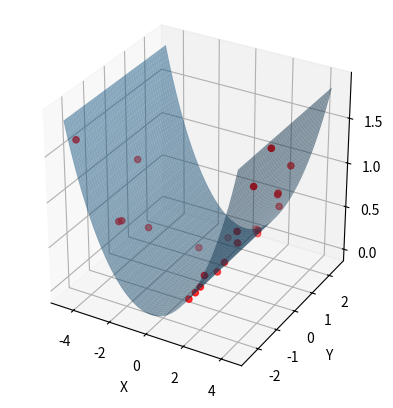

Source code (Python):
import numpy as np
from scipy.interpolate import interp1d

class PaperSim:
    def __init__(self, L=10.0, W=10.0, n_profile=50, n_rulings=50):
        """
        Initialize the Paper Simulation.
        
        Args:
            L (float): Length of the paper (along the bending profile).
            W (float): Width of the paper (along the straight rulings).
            n_profile (int): Number of discretization points along the profile magnitude.
            n_rulings (int): Number of discretization points along the width.
        """
        self.L = L
        self.W = W
        self.n_profile = n_profile
        self.n_rulings = n_rulings
        # Discretize arc length s from -L/2 to L/2
        self.s = np.linspace(-L/2, L/2, n_profile)
        # Discretize width w from -W/2 to W/2
        self.r = np.linspace(-W/2, W/2, n_rulings)
        
        self.vertices = None
        self.faces = None
        
        # State
        self.position = np.zeros(3)
        self.euler = np.zeros(3) # roll, pitch, yaw
        self.x_loc = None # Local profile X
        self.z_loc = None # Local profile Z
        self.R = np.eye(3) # Rotation matrix
        
        # Wetness State
        self.wet_mask = np.zeros((n_profile, n_rulings), dtype=bool)

    def _check_self_intersection(self, x, z):
        """
        Check if the profile curve (x, z) intersects itself.
        Simple O(N^2) segment intersection check.
        Adjacent segments are ignored.
        """
        n = len(x)
        if n < 4: return False
        
        # Pre-compute segments
        # P[i] = (x[i], z[i])
        # Segment i is P[i] -> P[i+1]
        
        # Vectorized approach or nested loop. Since N=50, nested loop is fine (2500 iter).
        # We can optimize slightly.
        
        def ccw(A, B, C):
            # Counter-clockwise check
            return (C[1]-A[1]) * (B[0]-A[0]) > (B[1]-A[1]) * (C[0]-A[0])

        def intersect(A, B, C, D):
            # Check if segment AB intersects CD
            return ccw(A,C,D) != ccw(B,C,D) and ccw(A,B,C) != ccw(A,B,D)

        points = np.column_stack((x, z))
        
        # Check all pairs of non-adjacent segments
        # Segment i: points[i] to points[i+1]
        # Segment j: points[j] to points[j+1]
        # Check if i and j are not adjacent (i+1 != j and i != j+1 and i!=j)
        
        for i in range(n - 1):
            A = points[i]
            B = points[i+1]
            # Start from i+2 to skip adjacent segment
            for j in range(i + 2, n - 1):
                C = points[j]
                D = points[j+1]
                
                if intersect(A, B, C, D):
                    return True
        return False

    def update(self, position, euler_angles, curvature_controls):
        """
        Update the paper geometry based on pose and curvature controls.
        
        Args:
            position (array-like): [x, y, z] coordinates of the center.
            euler_angles (array-like): [roll, pitch, yaw] in radians.
            curvature_controls (array-like): Control points for curvature along s.
            
        Returns:
            bool: True if update was successful (no collision), False otherwise.
        """
        # Calculate candidates first without updating self state
        
        # 1. Reconstruct curvature function k(s)
        controls = np.array(curvature_controls).flatten()
        n_controls = len(controls)
        
        if n_controls < 2:
            k_s = np.full_like(self.s, controls[0] if n_controls > 0 else 0)
        else:
            control_s = np.linspace(self.s[0], self.s[-1], n_controls)
            f_k = interp1d(control_s, controls, kind='linear', fill_value="extrapolate")
            k_s = f_k(self.s)
            
        # 2. Integrate to get profile curve in local XZ frame
        ds = self.s[1] - self.s[0]
        theta = np.cumsum(k_s) * ds
        # Fix tangent at center to be flat
        theta = theta - theta[len(theta)//2] 
        
        dx = np.cos(theta) * ds
        dz = np.sin(theta) * ds
        
        x_loc = np.cumsum(dx)
        z_loc = np.cumsum(dz)
        
        # Center the profile
        x_loc -= x_loc[len(x_loc)//2]
        z_loc -= z_loc[len(z_loc)//2]
        
        # Check Collision
        if self._check_self_intersection(x_loc, z_loc):
            return False

        # If valid, commit state
        self.x_loc = x_loc
        self.z_loc = z_loc
        self.position = np.array(position, dtype=np.float32)
        self.euler = np.array(euler_angles, dtype=np.float32)
        
        # 3. Generate 3D Vertices
        # Local Grid Construction (Paper Frame)
        # Paper extends along X (profile) and Y (width/rulings), Z is normal-ish
        # Actually our profile is in XZ plane, width along Y.
        
        X_local = x_loc[:, np.newaxis]  # (N_p, 1)
        Z_local = z_loc[:, np.newaxis]  # (N_p, 1)
        Y_local = self.r[np.newaxis, :] # (1, N_r)
        
        # Broadcast to full mesh points
        # shape (N_p, N_r)
        X_mesh = np.repeat(X_local, self.n_rulings, axis=1)
        Y_mesh = np.repeat(Y_local, self.n_profile, axis=0)
        Z_mesh = np.repeat(Z_local, self.n_rulings, axis=1)
        
        # Stack to (N_p, N_r, 3)
        local_verts = np.stack((X_mesh, Y_mesh, Z_mesh), axis=-1)
        
        # 4. Apply 6-DoF Transformation
        # Rotate
        roll, pitch, yaw = self.euler
        
        # Rotation Matrices
        # Rx (Roll)
        Rx = np.array([
            [1, 0, 0],
            [0, np.cos(roll), -np.sin(roll)],
            [0, np.sin(roll), np.cos(roll)]
        ])
        # Ry (Pitch)
        Ry = np.array([
            [np.cos(pitch), 0, np.sin(pitch)],
            [0, 1, 0],
            [-np.sin(pitch), 0, np.cos(pitch)]
        ])
        # Rz (Yaw)
        Rz = np.array([
            [np.cos(yaw), -np.sin(yaw), 0],
            [np.sin(yaw), np.cos(yaw), 0],
            [0, 0, 1]
        ])
        
        # Combined R = Rz * Ry * Rx
        self.R = Rz @ Ry @ Rx
        
        # Reshape for matrix multiplication: (N, 3)
        N_pts = self.n_profile * self.n_rulings
        flat_verts = local_verts.reshape(N_pts, 3)
        
        # Apply Rotation: v_rot = R . v_local^T  => (3, 3) . (3, N) = (3, N) -> Transpose to (N, 3)
        rotated_verts = (self.R @ flat_verts.T).T
        
        # Apply Translation
        world_verts = rotated_verts + self.position
        
        self.vertices = world_verts.reshape(self.n_profile, self.n_rulings, 3)
        return True
        
    def calculate_wet_area(self, rain_dir=None, resolution=100):
        """
        Approximate the projected area (wet area) relative to the rain direction using Monte Carlo.
        Minimizing this is the goal.
        """
        if self.vertices is None:
            return 0.0
            
        if rain_dir is None:
            rain_dir = np.array([0, 0, -1])
        
        # Normalize rain direction
        rain_dir = np.array(rain_dir, dtype=np.float64)
        norm = np.linalg.norm(rain_dir)
        if norm > 0:
            rain_dir = rain_dir / norm
        else:
            rain_dir = np.array([0, 0, -1])

        return self.get_wet_area()

    def get_wet_area(self):
        """
        Calculate total wet area based on wet_mask.
        """
        # Approximate area per cell
        # This is a bit rough since cells stretch, but for optimization it's okay.
        # Total area = L * W
        # N_cells = (n_profile-1) * (n_rulings-1) roughly
        # Let's simple count fraction of vertices wet * Total Area
        
        fraction_wet = np.mean(self.wet_mask)
        return fraction_wet * (self.L * self.W)

    def reset_wetness(self):
        self.wet_mask.fill(False)
        
    def apply_rain(self, rain_dir, n_drops=100):
        """
        Simulate rain drops and update wet_mask.
        """
        # Instantaneous Wetness: Reset mask
        self.wet_mask.fill(False)
        
        contacts_uv, _ = self.get_rain_contacts(n_drops=n_drops, rain_dir=rain_dir)

        
        if len(contacts_uv) > 0:
            # UV are normalized 0..1
            # Convert to indices
            # u -> profile index (0..n_profile-1)
            # v -> ruling index (0..n_rulings-1)
            
            us = contacts_uv[:, 0]
            vs = contacts_uv[:, 1]
            
            idx_u = (us * (self.n_profile - 1)).astype(int)
            idx_v = (vs * (self.n_rulings - 1)).astype(int)
            
            # Clip safe
            idx_u = np.clip(idx_u, 0, self.n_profile - 1)
            idx_v = np.clip(idx_v, 0, self.n_rulings - 1)
            
            # Count newly wet
            # Current mask at these indices
            current_wetness = self.wet_mask[idx_u, idx_v]
            # Convert to int (0 or 1), sum is existing wet count in this batch
            
            # We want to know how many traverse from False -> True
            # Let's perform the update and check difference or just check before
            
            # Simple way: just count how many False in current_wetness
            newly_wet = np.sum(~current_wetness)
            
            self.wet_mask[idx_u, idx_v] = True
            
            return newly_wet
            
        return 0


    def _monte_carlo_area(self, rain_dir, n_samples=2000):
        try:
            from matplotlib.path import Path
        except ImportError:
            return 0.0

        # We need to look at the paper from the perspective of the rain.
        # This means rotating the world so that rain_dir aligns with -Z (0, 0, -1).
        
        target = np.array([0, 0, -1])
        source = rain_dir
        
        # Rotation taking source to target
        v = np.cross(source, target)
        c = np.dot(source, target)
        s = np.linalg.norm(v)
        
        if s < 1e-9:
            if c > 0: R_view = np.eye(3)
            else: R_view = np.array([[1, 0, 0], [0, -1, 0], [0, 0, -1]])
        else:
            K = np.array([
                [0, -v[2], v[1]],
                [v[2], 0, -v[0]],
                [-v[1], v[0], 0]
            ])
            R_view = np.eye(3) + K + (K @ K) * ((1 - c) / (s**2))

        # Rotate all vertices
        shape = self.vertices.shape
        flat_verts = self.vertices.reshape(-1, 3)
        view_verts = (R_view @ flat_verts.T).T
        view_verts = view_verts.reshape(shape)
        
        # Now we project to XY plane (which is perpendicular to Z, i.e., perpendicular to rain)
        pts = view_verts[:, :, :2].reshape(-1, 2)
        min_x, min_y = np.min(pts, axis=0)
        max_x, max_y = np.max(pts, axis=0)
        
        area_bbox = (max_x - min_x) * (max_y - min_y)
        if area_bbox < 1e-9: return 0.0
        
        # 2. Random points in this view plane
        rand_x = np.random.uniform(min_x, max_x, n_samples)
        rand_y = np.random.uniform(min_y, max_y, n_samples)
        points = np.column_stack((rand_x, rand_y))
        
        # 3. Check collision
        hit_mask = np.zeros(n_samples, dtype=bool)
        
        for i in range(self.n_profile - 1):
            p1 = view_verts[i, 0, :2]
            p2 = view_verts[i+1, 0, :2]
            p3 = view_verts[i+1, -1, :2]
            p4 = view_verts[i, -1, :2]
            
            poly_verts = np.array([p1, p2, p3, p4, p1])
            path = Path(poly_verts)
            
            in_poly = path.contains_points(points)
            hit_mask = np.logical_or(hit_mask, in_poly)
            
        n_hits = np.sum(hit_mask)
        return (n_hits / n_samples) * area_bbox

        if len(valid_contacts_uv) > 0:
            # Also return the world coordinates for visualization
            # We already computed hit_y (local Y) and we can compute hit_x, hit_z from t_val
            # Then transform back to world.
            
            # Re-collect world points
            # We need to do this inside the loop or re-calculate. 
            # Let's just store them in the loop to avoid duplicate work.
            pass
            
        return np.array(valid_contacts_uv), np.array(valid_contacts_world)

    def get_rain_contacts(self, n_drops=100, bounds=None, rain_dir=None):
        """
        Simulate rain drops falling from rain_dir. 
        """
        if self.vertices is None:
            return np.empty((0, 2)), np.empty((0, 3))
            
        if rain_dir is None:
            rain_dir = np.array([0, 0, -1])
            
        # Normalize rain dir
        rain_dir = np.array(rain_dir, dtype=np.float64)
        norm = np.linalg.norm(rain_dir)
        if norm > 0: rain_dir /= norm
        else: rain_dir = np.array([0, 0, -1])

        # 1. Define a source plane perpendicular to rain_dir
        # Rotate world so rain_dir is -Z.
        target = np.array([0, 0, -1])
        source = rain_dir
        
        v = np.cross(source, target)
        c = np.dot(source, target)
        s = np.linalg.norm(v)
        
        if s < 1e-9:
            if c > 0: R_view = np.eye(3)
            else: R_view = np.array([[1,0,0],[0,-1,0],[0,0,-1]])
        else:
            K = np.array([[0,-v[2],v[1]],[v[2],0,-v[0]],[-v[1],v[0],0]])
            R_view = np.eye(3) + K + (K @ K) * ((1-c)/(s**2))
            
        # Rotate vertices to view frame
        flat_verts = self.vertices.reshape(-1, 3)
        view_verts = (R_view @ flat_verts.T).T
        
        # Bounding box in view frame
        pts = view_verts[:, :2] # XY only
        min_x, min_y = np.min(pts, axis=0)
        max_x, max_y = np.max(pts, axis=0)
        
        pad = 5.0
        min_x -= pad; max_x += pad
        min_y -= pad; max_y += pad
        
        rand_x = np.random.uniform(min_x, max_x, n_drops)
        rand_y = np.random.uniform(min_y, max_y, n_drops)
        
        # These are origins in VIEW frame (where rain falls down -Z)
        z_start_view = np.max(view_verts[:, 2]) + 10.0
        
        origins_view = np.column_stack((rand_x, rand_y, np.full(n_drops, z_start_view)))
        dirs_view = np.tile(np.array([0.0, 0.0, -1.0]), (n_drops, 1))
        
        # Transform Rays back to World Frame
        origins_world = (R_view.T @ origins_view.T).T
        dirs_world = (R_view.T @ dirs_view.T).T 
        
        # Transform rays to Local Frame of the paper
        R_inv = self.R.T # Paper rotation inverse
        
        # Add directional noise to dirs_view before transforming
        # We want to perturb the direction (originally [0, 0, -1]) slightly for each drop
        # This makes the rain "randomized" / spray-like.
        # Noise level (standard deviation of angle roughly)
        noise_scale = 0.1 
        
        # We can add noise to x and y components of the direction in View Space.
        # Since main dir is -Z, adding small x, y gives angle deviation.
        noise = np.random.normal(0, noise_scale, (n_drops, 2))
        dirs_view_noisy = dirs_view.copy()
        dirs_view_noisy[:, 0] += noise[:, 0]
        dirs_view_noisy[:, 1] += noise[:, 1]
        
        # Re-normalize
        norms = np.linalg.norm(dirs_view_noisy, axis=1, keepdims=True)
        dirs_view_noisy /= norms
        
        # Use noisy dirs for transformation
        dirs_world = (R_view.T @ dirs_view_noisy.T).T
        
        origins_local = (R_inv @ (origins_world - self.position).T).T
        dirs_local = (R_inv @ dirs_world.T).T
        
        valid_contacts_uv = []
        valid_contacts_world = []
        
        loc_x = self.x_loc
        loc_z = self.z_loc
        total_s = self.s[-1] - self.s[0]
        s_start = self.s[0]

        for i in range(n_drops):
            O = origins_local[i]
            D = dirs_local[i]
            Ox, Oy, Oz = O
            Dx, Dy, Dz = D
            
            best_t = float('inf')
            hit_uv = None
            found_hit = False
            
            for k in range(len(loc_x) - 1):
                Ax, Az = loc_x[k], loc_z[k]
                Bx, Bz = loc_x[k+1], loc_z[k+1]
                
                DeltaX = Bx - Ax
                DeltaZ = Bz - Az
                
                det = Dx * DeltaZ - Dz * DeltaX
                if abs(det) < 1e-9: continue
                
                start_x = Ax - Ox
                start_z = Az - Oz
                
                t_val = (DeltaZ * start_x - DeltaX * start_z) / det
                u_seg = (Dz * start_x - Dx * start_z) / det 
                
                if 0.0 <= u_seg <= 1.0:
                    if t_val > 0 and t_val < best_t:
                        hit_y = Oy + t_val * Dy
                        if -self.W/2 <= hit_y <= self.W/2:
                            best_t = t_val
                            seg_len = self.s[k+1] - self.s[k]
                            current_s = self.s[k] + u_seg * seg_len
                            norm_u = (current_s - s_start) / total_s
                            norm_v = (hit_y - (-self.W/2)) / self.W
                            hit_uv = [norm_u, norm_v]
                            found_hit = True
                            
            if found_hit:
                valid_contacts_uv.append(hit_uv)
                # World Hit
                P_local = O + best_t * D
                P_world = (self.R @ P_local) + self.position
                valid_contacts_world.append(P_world)

        if len(valid_contacts_uv) > 0:
            return np.array(valid_contacts_uv), np.array(valid_contacts_world)
        else:
            return np.empty((0, 2)), np.empty((0, 3))

if __name__ == "__main__":
    # Test script
    import matplotlib.pyplot as plt
    from mpl_toolkits.mplot3d import Axes3D
    
    sim = PaperSim(L=10, W=5)
    
    # Test 6-DoF
    pos = [0, 0, 0]
    euler = [0, 0, 0]
    k = np.pi / 20.0
    
    sim.update(position=pos, euler_angles=euler, curvature_controls=[k, k])
    
    fig = plt.figure()
    ax = fig.add_subplot(111, projection='3d')
    X = sim.vertices[:, :, 0]
    Y = sim.vertices[:, :, 1]
    Z = sim.vertices[:, :, 2]
    
    ax.plot_surface(X, Y, Z, alpha=0.5)
    
    # Test Slanted Rain
    rain_dir = np.array([1.0, 0.0, -1.0]) # Rain from +X +Z
    contacts_uv, contacts_w = sim.get_rain_contacts(n_drops=200, rain_dir=rain_dir)
    
    if len(contacts_w) > 0:
        ax.scatter(contacts_w[:,0], contacts_w[:,1], contacts_w[:,2], c='red')
        
    ax.set_xlabel('X')
    ax.set_ylabel('Y')
    ax.set_zlabel('Z')
    ax.set_box_aspect([1,1,1])
    
    print(f"Wet Area: {sim.calculate_wet_area(rain_dir=rain_dir)}")
        
    plt.show()
